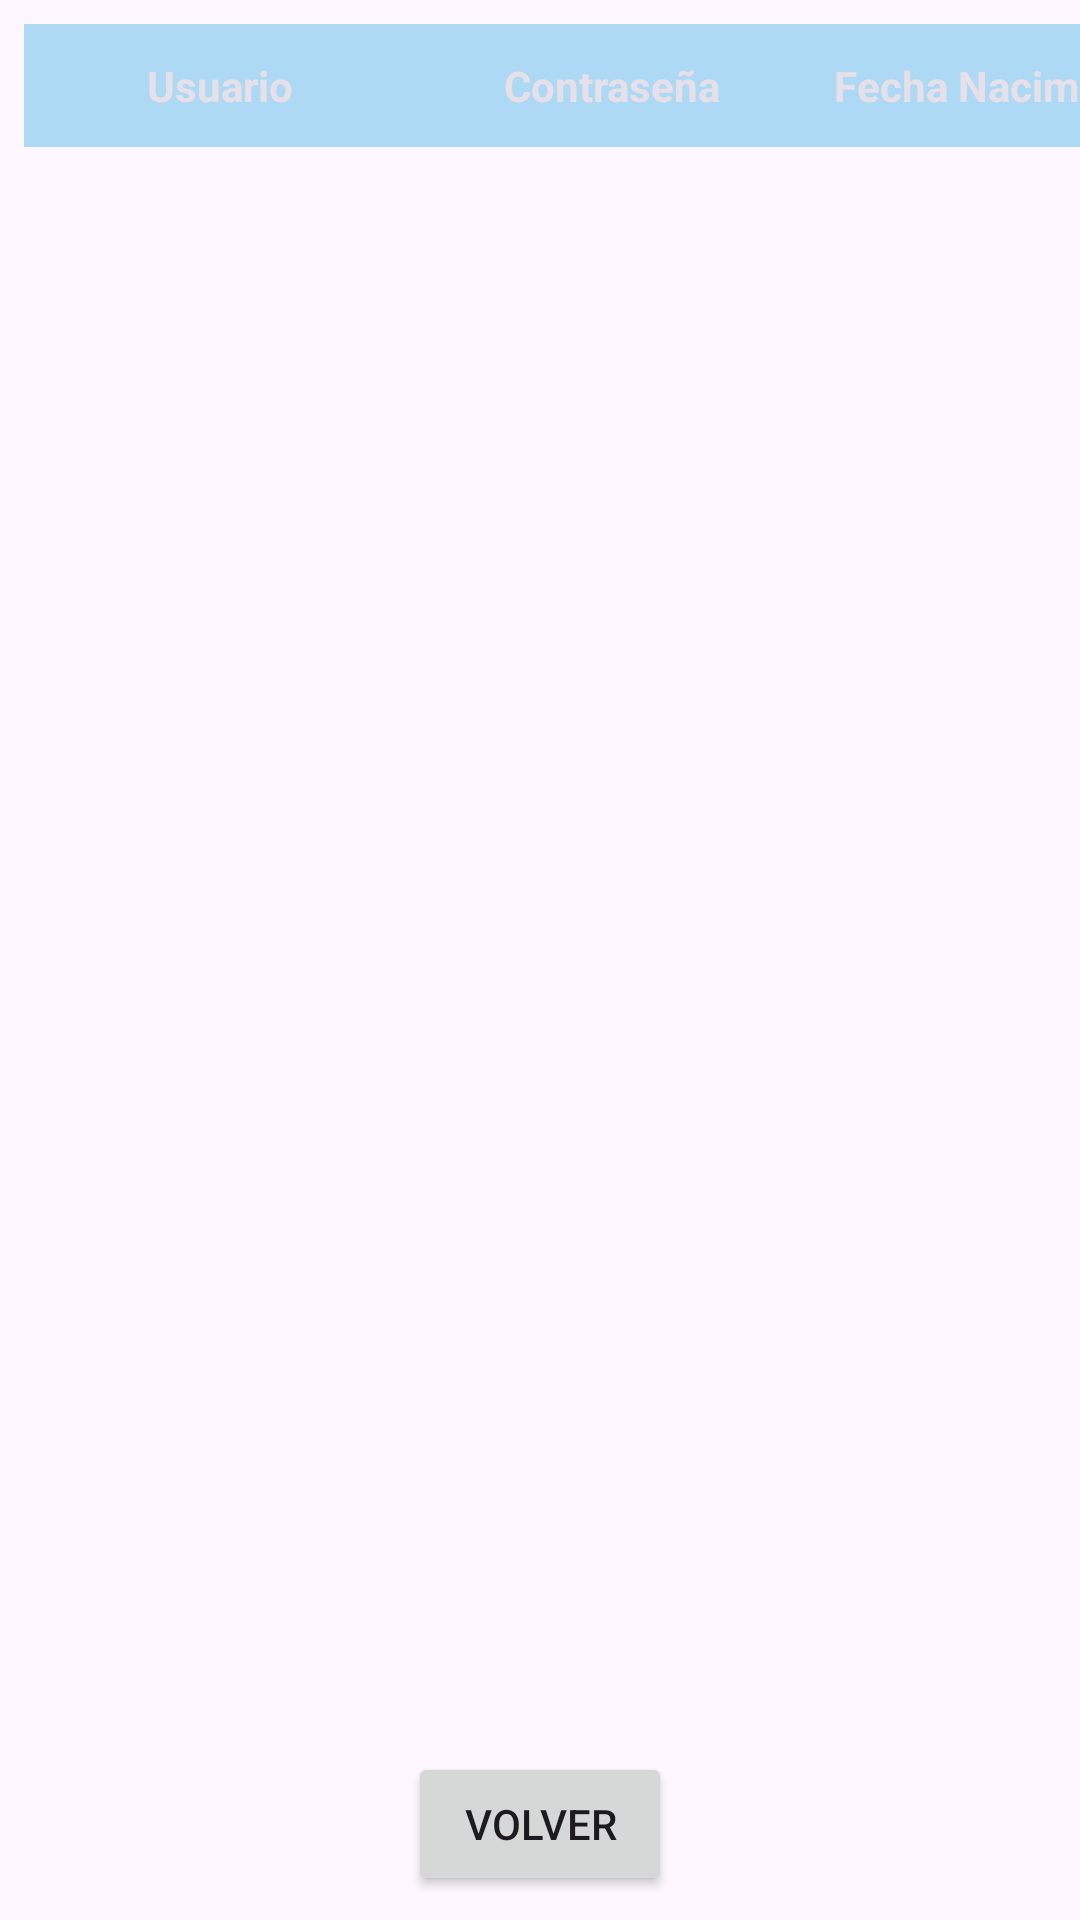

Here is an Android app screen rendered from its layout file. Give the layout XML and the strings, colors and styles it references.
<!-- AndroidManifest.xml: application theme Theme.LoginFormSQLiteAndroid -->
<!-- res/layout/activity_actividad_exitosa.xml -->
<?xml version="1.0" encoding="utf-8"?>
<androidx.constraintlayout.widget.ConstraintLayout xmlns:android="http://schemas.android.com/apk/res/android"
    xmlns:app="http://schemas.android.com/apk/res-auto"
    xmlns:tools="http://schemas.android.com/tools"
    android:layout_width="match_parent"
    android:layout_height="match_parent"
    tools:context=".SecondActivity">

    
    <LinearLayout
        android:id="@+id/filaCabeceras"
        android:layout_width="408dp"
        android:layout_height="57dp"
        android:orientation="horizontal"
        android:padding="8dp"
        app:layout_constraintEnd_toEndOf="parent"
        app:layout_constraintHorizontal_bias="0.0"
        app:layout_constraintStart_toStartOf="parent"
        app:layout_constraintTop_toTopOf="parent">

        <TextView
            android:layout_width="0dp"
            android:layout_height="match_parent"
            android:layout_weight="1"
            android:textStyle="bold"
            android:gravity="center"
            android:text="@string/usuario"
            android:background="?android:attr/colorPrimary"
            android:textColor="?android:attr/textColorPrimaryInverse"
            android:textSize="14sp" /> 

        <TextView
            android:layout_width="0dp"
            android:layout_height="match_parent"
            android:layout_weight="1"
            android:gravity="center"
            android:text="@string/contrasena"
            android:background="?android:attr/colorPrimary"
            android:textColor="?android:attr/textColorPrimaryInverse"
            android:textSize="14sp"
            android:textStyle="bold" /> 

        <TextView
            android:layout_width="0dp"
            android:layout_height="match_parent"
            android:layout_weight="1"
            android:background="?android:attr/colorPrimary"
            android:textColor="?android:attr/textColorPrimaryInverse"
            android:gravity="center"
            android:text="@string/fecha_nacimiento"

            android:textSize="14sp"
            android:textStyle="bold" /> 
    </LinearLayout>

    <ListView
        android:id="@+id/listView"
        android:layout_width="0dp"
        android:layout_height="0dp"
        android:layout_marginStart="8dp"
        android:layout_marginEnd="8dp"
        android:divider="?android:attr/dividerHorizontal"
        android:showDividers="middle"
        app:layout_constraintBottom_toTopOf="@+id/guidelineBoton"
        app:layout_constraintEnd_toEndOf="parent"
        app:layout_constraintStart_toStartOf="parent"
        app:layout_constraintTop_toBottomOf="@+id/filaCabeceras" />

    <androidx.constraintlayout.widget.Guideline
        android:id="@+id/guidelineBoton"
        android:layout_width="wrap_content"
        android:layout_height="wrap_content"
        android:orientation="horizontal"
        app:layout_constraintGuide_percent="0.9" />

    <Button
        android:id="@+id/botonVolver"
        android:layout_width="wrap_content"
        android:layout_height="wrap_content"
        android:text="@string/volver"
        app:layout_constraintBottom_toBottomOf="parent"
        app:layout_constraintEnd_toEndOf="parent"
        app:layout_constraintStart_toStartOf="parent"
        app:layout_constraintTop_toTopOf="@+id/guidelineBoton"
        android:onClick="exit" />

</androidx.constraintlayout.widget.ConstraintLayout>
<!-- resources referenced by this layout -->
<resources>
  <string name="contrasena">Contraseña</string>
  <string name="fecha_nacimiento">Fecha Nacimiento</string>
  <string name="usuario">Usuario</string>
  <string name="volver">Volver</string>
  <style name="Theme.LoginFormSQLiteAndroid" parent="Base.Theme.LoginFormSQLiteAndroid" />
  <style name="Base.Theme.LoginFormSQLiteAndroid" parent="Theme.Material3.DayNight.NoActionBar">
          
          <item name="colorPrimary">@color/colorLightBlue</item>
          <item name="colorPrimaryDark">@color/colorPrimary</item>
          <item name="colorAccent">@color/colorAccent</item>
      </style>
  <color name="colorLightBlue">#aed9f5</color>
  <color name="colorPrimary">#0071c5</color>
  <color name="colorAccent">#5ea6ed</color>
</resources>
